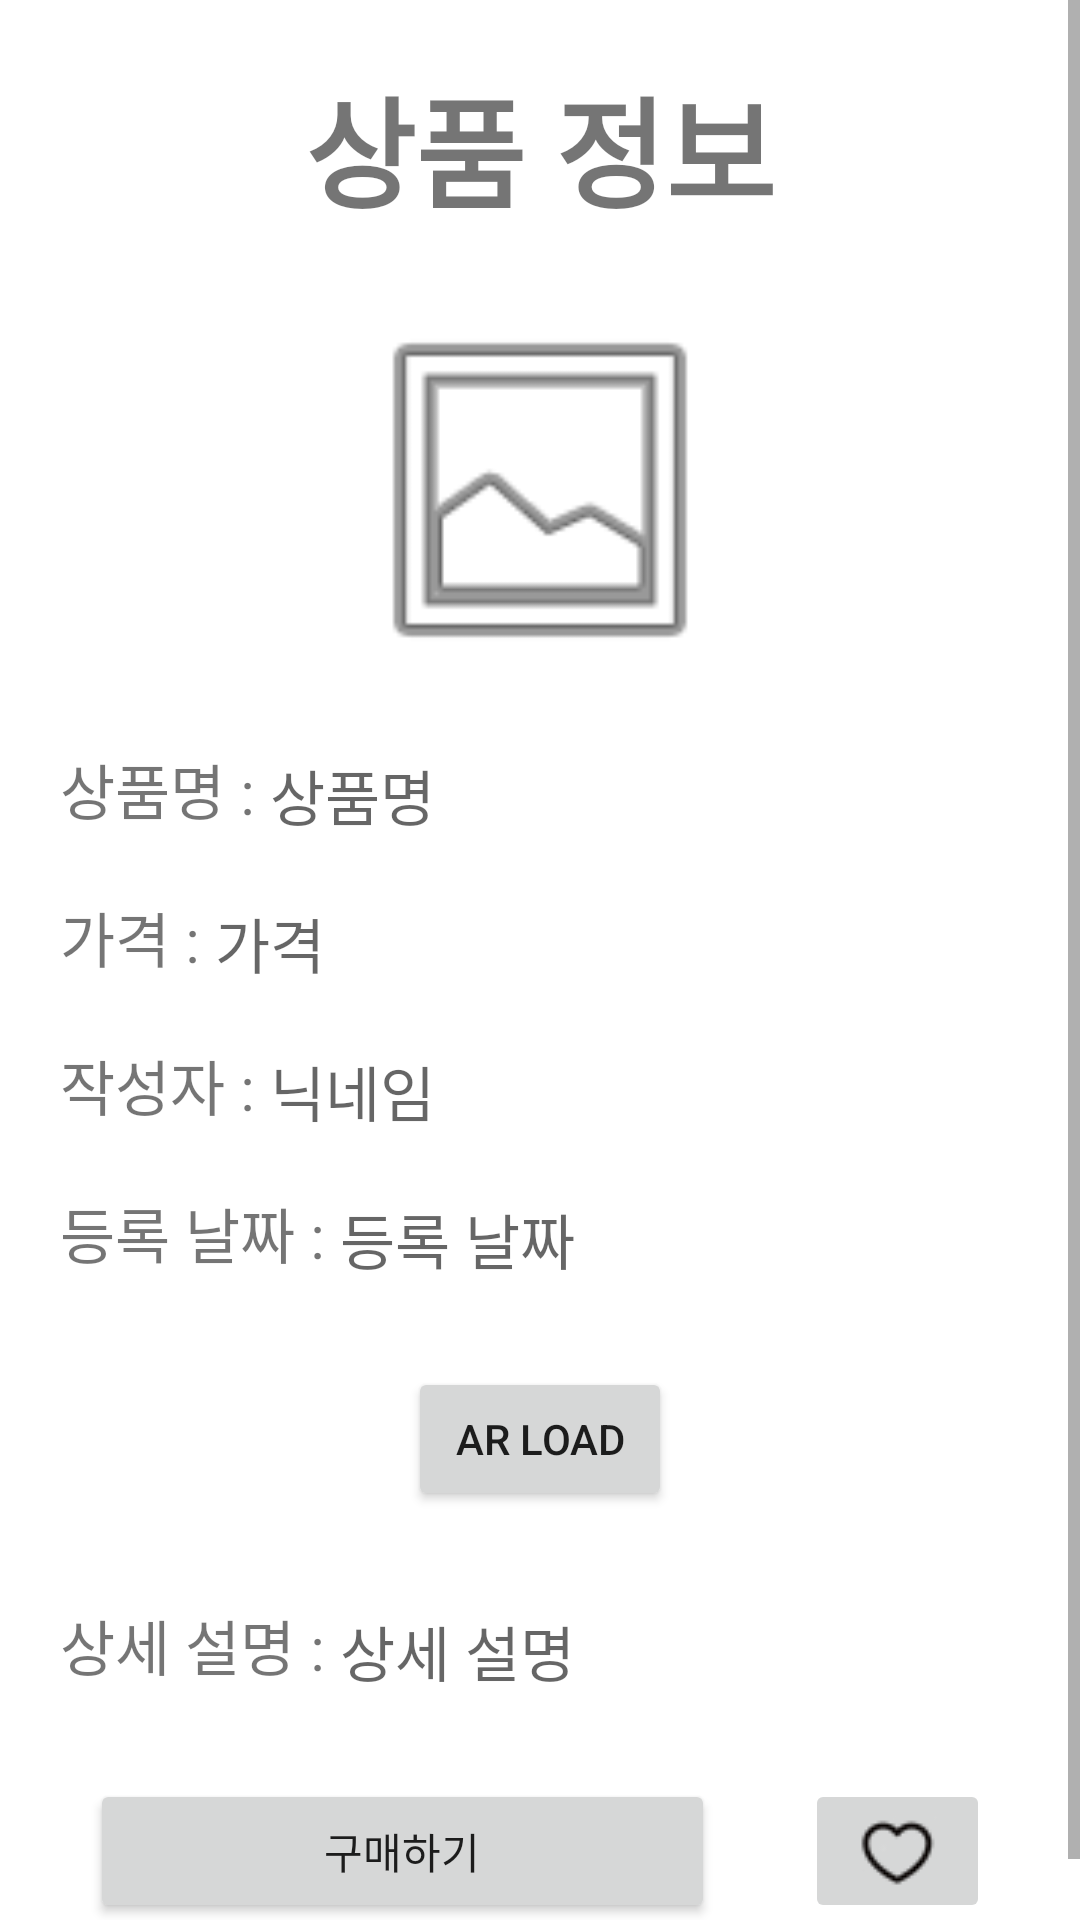

Here is an Android app screen rendered from its layout file. Give the layout XML and the strings, colors and styles it references.
<!-- AndroidManifest.xml: application theme Theme.IPLMarket_FE -->
<!-- res/layout/activity_detail.xml -->
<?xml version="1.0" encoding="utf-8"?>
<androidx.constraintlayout.widget.ConstraintLayout xmlns:android="http://schemas.android.com/apk/res/android"
    xmlns:app="http://schemas.android.com/apk/res-auto"
    xmlns:tools="http://schemas.android.com/tools"
    android:layout_width="match_parent"
    android:layout_height="match_parent"
    android:orientation="vertical">

    <ScrollView
        android:layout_width="match_parent"
        android:layout_height="0dp"
        app:layout_constraintBottom_toBottomOf="parent"
        app:layout_constraintHeight_percent="1"
        app:layout_constraintTop_toTopOf="parent">

        <LinearLayout
            android:layout_width="match_parent"
            android:layout_height="wrap_content"
            android:orientation="vertical">

            <TextView
                android:id="@+id/detail_tv"
                android:layout_width="match_parent"
                android:layout_height="wrap_content"
                android:layout_margin="20dp"
                android:text="상품 정보"
                android:textAlignment="center"
                android:textSize="40sp"
                android:textStyle="bold" />

            <ImageView
                android:id="@+id/detail_image"
                android:layout_width="300dp"
                android:layout_height="130dp"
                android:layout_gravity="center"
                app:srcCompat="@android:drawable/ic_menu_gallery" />

            <LinearLayout
                android:layout_width="match_parent"
                android:layout_height="match_parent"
                android:layout_margin="20dp"
                android:orientation="horizontal">

                <TextView
                    android:id="@+id/detail_name"
                    android:layout_width="wrap_content"
                    android:layout_height="wrap_content"
                    android:text="상품명 : "
                    android:textSize="20sp" />

                <TextView
                    android:id="@+id/detail_et_name"
                    android:layout_width="match_parent"
                    android:layout_height="wrap_content"
                    android:layout_weight="1"
                    android:hint="상품명"
                    android:textSize="20sp" />

            </LinearLayout>

            <LinearLayout
                android:layout_width="match_parent"
                android:layout_height="match_parent"
                android:layout_marginStart="20dp"
                android:layout_marginEnd="20dp"
                android:orientation="horizontal">

                <TextView
                    android:id="@+id/detail_price"
                    android:layout_width="wrap_content"
                    android:layout_height="wrap_content"
                    android:text="가격 : "
                    android:textSize="20sp" />

                <TextView
                    android:id="@+id/detail_et_price"
                    android:layout_width="match_parent"
                    android:layout_height="wrap_content"
                    android:layout_weight="1"
                    android:hint="가격"
                    android:textSize="20sp" />

            </LinearLayout>

            <LinearLayout
                android:layout_width="match_parent"
                android:layout_height="match_parent"
                android:layout_marginStart="20dp"
                android:layout_marginTop="20dp"
                android:layout_marginEnd="20dp"
                android:orientation="horizontal">

                <TextView
                    android:id="@+id/detail_nick"
                    android:layout_width="wrap_content"
                    android:layout_height="wrap_content"
                    android:text="작성자 : "
                    android:textSize="20sp" />

                <TextView
                    android:id="@+id/detail_et_nick"
                    android:layout_width="match_parent"
                    android:layout_height="wrap_content"
                    android:layout_weight="1"
                    android:hint="닉네임"
                    android:textSize="20sp" />

            </LinearLayout>

            <LinearLayout
                android:layout_width="match_parent"
                android:layout_height="match_parent"
                android:layout_margin="20dp"
                android:orientation="horizontal">

                <TextView
                    android:id="@+id/detail_date"
                    android:layout_width="wrap_content"
                    android:layout_height="wrap_content"
                    android:text="등록 날짜 : "
                    android:textSize="20sp" />

                <TextView
                    android:id="@+id/detail_et_date"
                    android:layout_width="match_parent"
                    android:layout_height="wrap_content"
                    android:layout_weight="1"
                    android:hint="등록 날짜"
                    android:textSize="20sp" />

            </LinearLayout>

            <Button
                android:id="@+id/detail_btn_ar"
                android:layout_width="wrap_content"
                android:layout_height="wrap_content"
                android:layout_gravity="center"
                android:layout_margin="10dp"
                android:text="AR Load" />

            <LinearLayout
                android:layout_width="match_parent"
                android:layout_height="match_parent"
                android:layout_margin="20dp"
                android:orientation="horizontal">

                <TextView
                    android:id="@+id/detail_ex"
                    android:layout_width="wrap_content"
                    android:layout_height="wrap_content"
                    android:text="상세 설명 : "
                    android:textSize="20sp" />

                <TextView
                    android:id="@+id/detail_et_ex"
                    android:layout_width="match_parent"
                    android:layout_height="wrap_content"
                    android:layout_weight="1"
                    android:hint="상세 설명"
                    android:textSize="20sp" />

            </LinearLayout>

            <LinearLayout
                android:layout_width="match_parent"
                android:layout_height="match_parent"
                android:layout_marginBottom="20dp"
                android:orientation="horizontal">

                <Button
                    android:id="@+id/detail_btn_buy"
                    android:layout_width="wrap_content"
                    android:layout_height="wrap_content"
                    android:layout_marginStart="30dp"
                    android:layout_marginTop="10dp"
                    android:layout_marginEnd="30dp"
                    android:layout_weight="9"
                    android:text="구매하기" />

                <ImageButton
                    android:id="@+id/detail_btn_image"
                    android:layout_width="wrap_content"
                    android:layout_height="wrap_content"
                    android:layout_marginTop="10dp"
                    android:layout_marginEnd="30dp"
                    android:layout_weight="1"
                    android:contentDescription="TODO"
                    android:padding="10dp"
                    app:srcCompat="@drawable/heart_before" />

            </LinearLayout>

        </LinearLayout>
    </ScrollView>

</androidx.constraintlayout.widget.ConstraintLayout>
<!-- resources referenced by this layout -->
<resources>
  <!-- drawable heart_before: png bitmap (drawable, 1107 bytes) -->
  <style name="Theme.IPLMarket_FE" parent="Theme.MaterialComponents.DayNight.DarkActionBar">
          
          <item name="colorPrimary">@color/purple_500</item>
          <item name="colorPrimaryVariant">@color/purple_700</item>
          <item name="colorOnPrimary">@color/white</item>
          
          <item name="colorSecondary">@color/teal_200</item>
          <item name="colorSecondaryVariant">@color/teal_700</item>
          <item name="colorOnSecondary">@color/black</item>
          
          <item name="android:statusBarColor">?attr/colorPrimaryVariant</item>
          
      </style>
  <!-- not gathered from this repository: default colours our renderer supplied (Android Studio template values) -->
  <color name="purple_500">#FF6200EE</color>
  <color name="purple_700">#FF3700B3</color>
  <color name="teal_200">#FF03DAC5</color>
  <color name="teal_700">#FF018786</color>
  <color name="black">#FF000000</color>
  <color name="white">#FFFFFFFF</color>
</resources>
